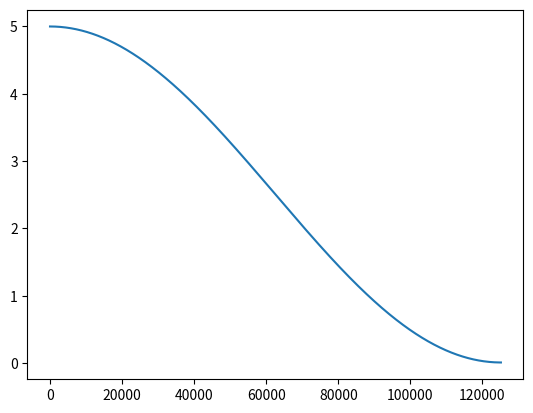

This chart was generated by the following Python code:
import math
import numpy
import matplotlib.pyplot as plt

args_target_rate = 0.3
args_epochs = 160

def adjust_target_rate(epoch):
    if epoch < args_epochs // 4:
        target_rate = 1.0
    elif epoch < args_epochs // 2:
        target_rate = 0.8
    elif epoch < args_epochs // 4 * 3:
        target_rate = (args_target_rate-0.8) / (args_epochs//4) * (epoch - args_epochs // 2) + 0.8
    else:
        target_rate = args_target_rate
    return target_rate

t0 = 5.0
len_epoch = 782
def adjust_gs_temperature(epoch, step, len_epoch,temp_scheduler='linear'):
    T_total = args_epochs * len_epoch
    T_cur = epoch * len_epoch + step
    if temp_scheduler == 'exp':
        alpha = math.pow(0.01/t0, 1/(args_epochs*len_epoch))
        temp = math.pow(alpha, epoch*len_epoch+step)*t0
    elif temp_scheduler == 'linear':
        temp = (t0 - 0.01) * (1 - T_cur / T_total) + 0.01
    else:
        temp = 0.5 * (t0-0.01) * (1 + math.cos(math.pi * T_cur / T_total)) + 0.01
    return temp

t = []

for i in range(args_epochs):
    for j in range(len_epoch):
        t.append(adjust_gs_temperature(i, j, len_epoch,temp_scheduler='cosine'))

print(t[-1])
plt.plot(t)
plt.show()
plt.savefig('tem.png')
# for i in range(110):
#     print(adjust_target_rate(i))